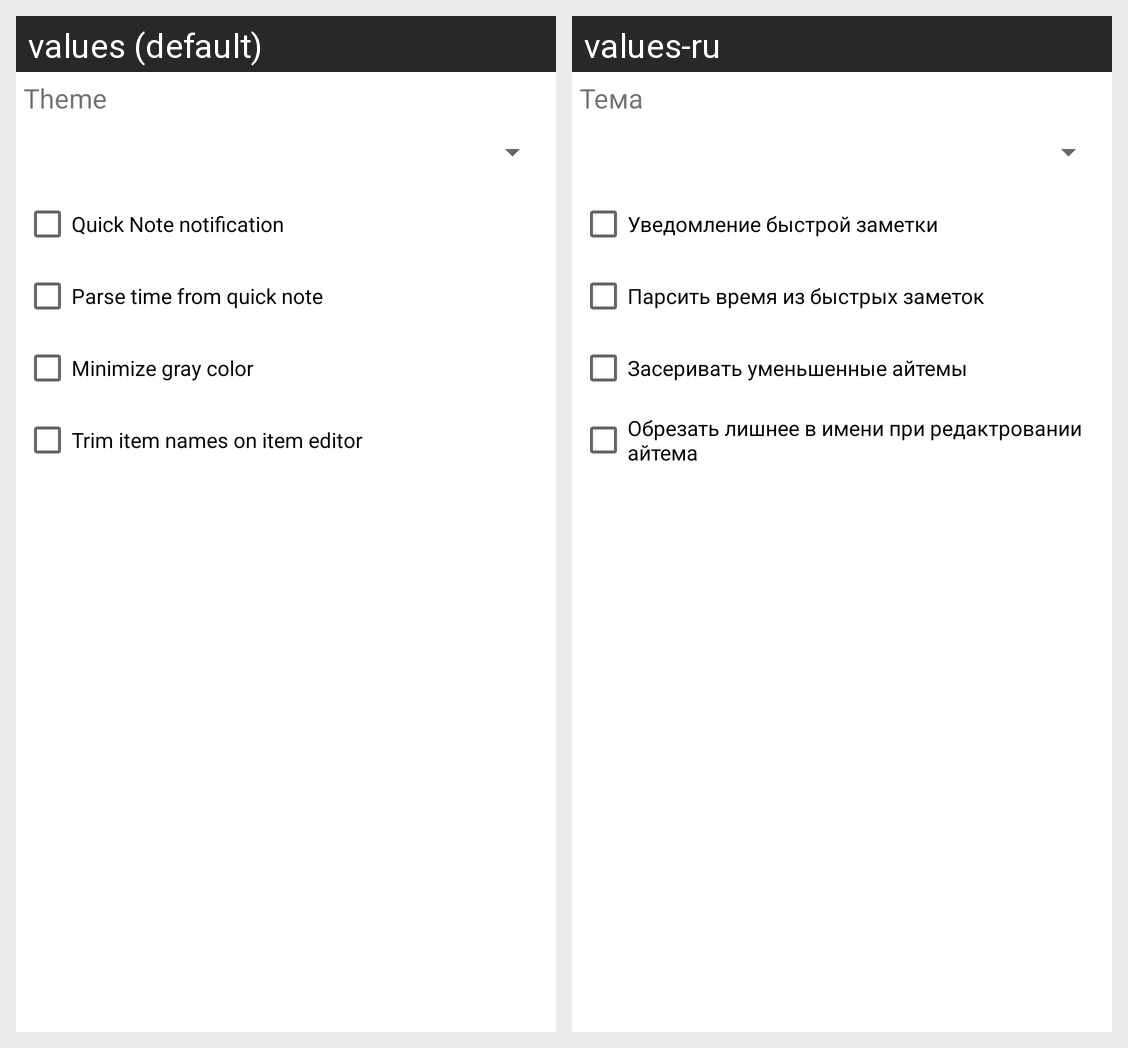

Strings drawn on this Android screen and how each of the app's shown locales translates them:
Android screen res/layout/dialog_app_settings.xml rendered under 2 locales, left to right: values (default), values-ru. Device: Nexus 5 (rendered at 1080×1920; each locale shown at half size, 540×960, under a caption strip naming it); theme Theme.OpenToday.
Strings drawn on this screen, with the default value and each locale's value (text and hints the layout hard-codes, and strings that could not be matched under every locale, appear in the picture but are not listed):

settings_theme_title
  values: Theme
  values-ru: Тема

settings_quickNote
  values: Quick Note notification
  values-ru: Уведомление быстрой заметки

settings_parseTimeFromQuickNote
  values: Parse time from quick note
  values-ru: Парсить время из быстрых заметок

settings_minimizeGrayColor
  values: Minimize gray color
  values-ru: Засеривать уменьшенные айтемы

settings_trimItemNamesOnEdit
  values: Trim item names on item editor
  values-ru: Обрезать лишнее в имени при редактровании айтема
